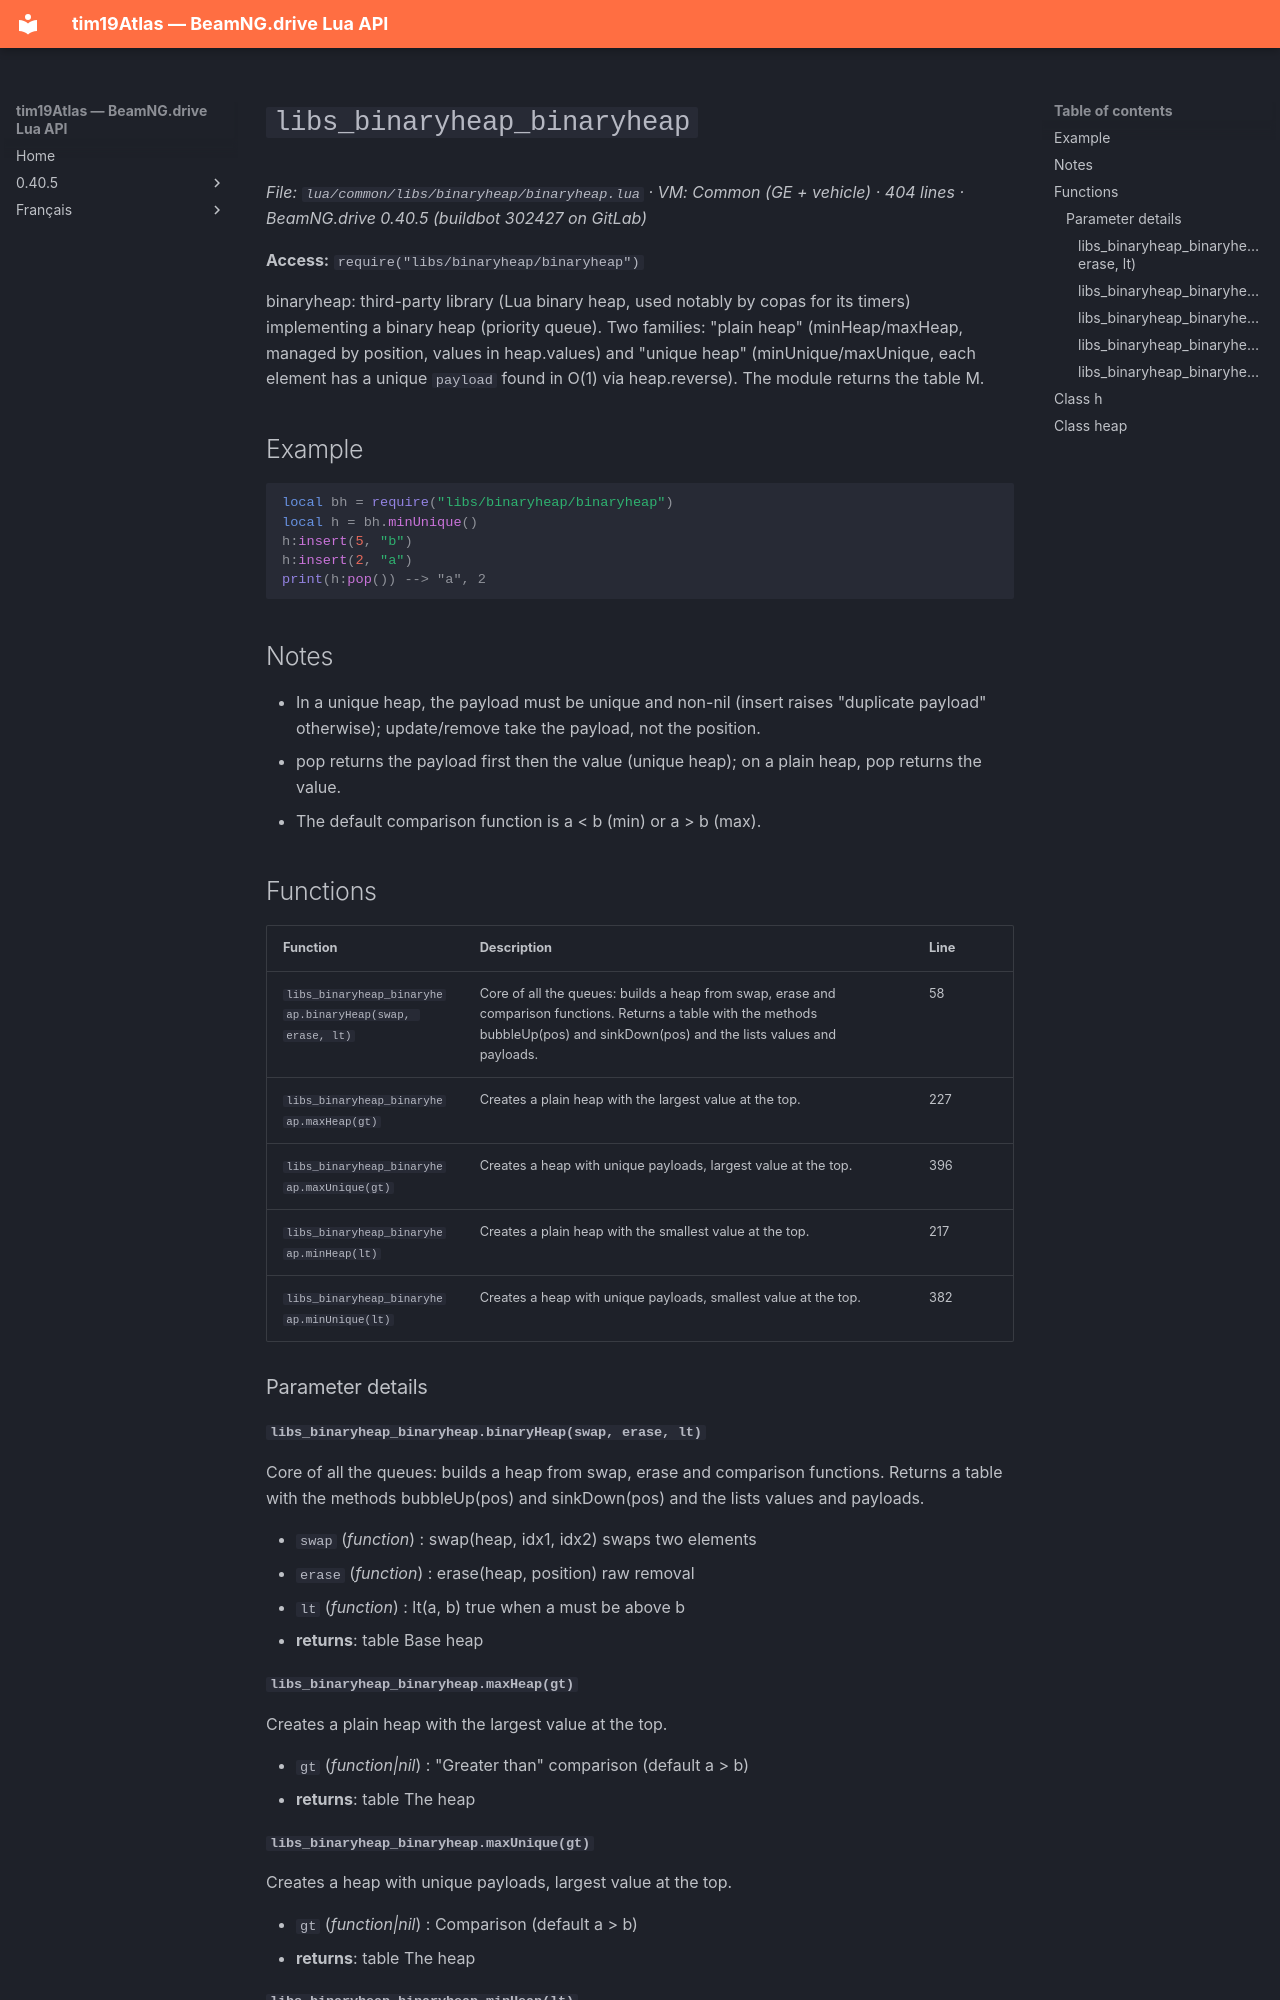

repository: Tim0219800/beamng-lua-atlas · page: 0.40.5/common/libs/binaryheap/binaryheap.html · generator: mkdocs

# `libs_binaryheap_binaryheap`

*File: `lua/common/libs/binaryheap/binaryheap.lua` · VM: Common (GE + vehicle) · 404 lines · BeamNG.drive 0.40.5 (buildbot 302427 on GitLab)*

**Access:** `require("libs/binaryheap/binaryheap")`

binaryheap: third-party library (Lua binary heap, used notably by copas for its timers) implementing a binary heap (priority queue). Two families: "plain heap" (minHeap/maxHeap, managed by position, values in heap.values) and "unique heap" (minUnique/maxUnique, each element has a unique `payload` found in O(1) via heap.reverse). The module returns the table M.

## Example

```lua
local bh = require("libs/binaryheap/binaryheap")
local h = bh.minUnique()
h:insert(5, "b")
h:insert(2, "a")
print(h:pop()) --> "a", 2
```

## Notes

- In a unique heap, the payload must be unique and non-nil (insert raises "duplicate payload" otherwise); update/remove take the payload, not the position.
- pop returns the payload first then the value (unique heap); on a plain heap, pop returns the value.
- The default comparison function is a < b (min) or a > b (max).

## Functions

| Function | Description | Line |
|---|---|---|
| `libs_binaryheap_binaryheap.binaryHeap(swap, erase, lt)` | Core of all the queues: builds a heap from swap, erase and comparison functions. Returns a table with the methods bubbleUp(pos) and sinkDown(pos) and the lists values and payloads. | 58 |
| `libs_binaryheap_binaryheap.maxHeap(gt)` | Creates a plain heap with the largest value at the top. | 227 |
| `libs_binaryheap_binaryheap.maxUnique(gt)` | Creates a heap with unique payloads, largest value at the top. | 396 |
| `libs_binaryheap_binaryheap.minHeap(lt)` | Creates a plain heap with the smallest value at the top. | 217 |
| `libs_binaryheap_binaryheap.minUnique(lt)` | Creates a heap with unique payloads, smallest value at the top. | 382 |

### Parameter details

#### `libs_binaryheap_binaryheap.binaryHeap(swap, erase, lt)`

Core of all the queues: builds a heap from swap, erase and comparison functions. Returns a table with the methods bubbleUp(pos) and sinkDown(pos) and the lists values and payloads.

- `swap` (*function*) : swap(heap, idx1, idx2) swaps two elements
- `erase` (*function*) : erase(heap, position) raw removal
- `lt` (*function*) : lt(a, b) true when a must be above b
- **returns**: table Base heap

#### `libs_binaryheap_binaryheap.maxHeap(gt)`

Creates a plain heap with the largest value at the top.

- `gt` (*function|nil*) : "Greater than" comparison (default a > b)
- **returns**: table The heap
